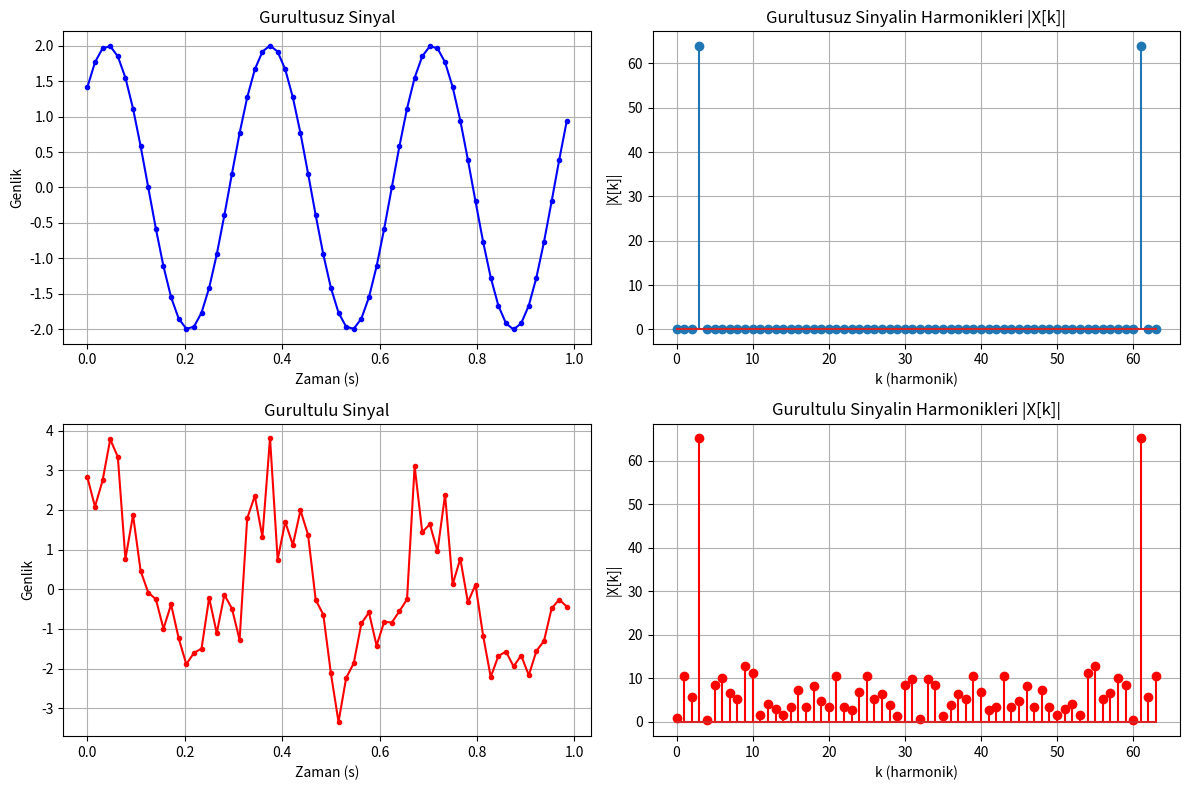

Here is the Python script that generated this plot:
import numpy as np
import matplotlib.pyplot as plt


def ikinin_kuvveti_mi(n):
    return n > 0 and (n & (n - 1)) == 0


def sinus_doldur(vektor, genlik, faz, frekans=None, periyot=None, fs=1.0):
    if not ikinin_kuvveti_mi(len(vektor)):
        raise ValueError("Vektor boyutu 2'nin kuvveti olmali!")

    if periyot is not None:
        frekans = 1 / periyot

    for n in range(len(vektor)):
        t = n / fs
        vektor[n] = genlik * np.sin(2 * np.pi * frekans * t + faz)

    return vektor


# X[k] = sum( x[n] * e^(-j*2*pi*k*n/N) ),  k = 0..N-1
def dft(vektor):
    N = len(vektor)
    if not ikinin_kuvveti_mi(N):
        raise ValueError("Vektor boyutu 2'nin kuvveti olmali!")

    harmonikler = np.zeros(N, dtype=complex)
    for k in range(N):
        toplam = 0
        for n in range(N):
            toplam += vektor[n] * np.exp(-2j * np.pi * k * n / N)
        harmonikler[k] = toplam

    return harmonikler


N = 64
fs = 64
genlik = 2
faz = np.pi / 4
frekans = 3

gurultusuz = np.zeros(N)
sinus_doldur(gurultusuz, genlik, faz, frekans=frekans, fs=fs)

np.random.seed(0)
gurultu = np.random.normal(0, 0.8, N)
gurultulu = gurultusuz + gurultu

X_gurultusuz = dft(gurultusuz)
X_gurultulu = dft(gurultulu)

# Kendi DFT'mizi numpy'nin FFT'si ile karsilastir
print("Gurultusuz DFT dogru mu:", np.allclose(X_gurultusuz, np.fft.fft(gurultusuz)))
print("Gurultulu DFT dogru mu: ", np.allclose(X_gurultulu, np.fft.fft(gurultulu)))

print("\nHarmonik genlikleri |X[k]| (ilk 8):")
for k in range(8):
    print(f"k={k}:  gurultusuz = {abs(X_gurultusuz[k]):6.2f}   gurultulu = {abs(X_gurultulu[k]):6.2f}")

k = np.arange(N)
t = np.arange(N) / fs

plt.figure(figsize=(12, 8))

plt.subplot(2, 2, 1)
plt.plot(t, gurultusuz, "b.-")
plt.title("Gurultusuz Sinyal")
plt.xlabel("Zaman (s)")
plt.ylabel("Genlik")
plt.grid()

plt.subplot(2, 2, 2)
plt.stem(k, np.abs(X_gurultusuz))
plt.title("Gurultusuz Sinyalin Harmonikleri |X[k]|")
plt.xlabel("k (harmonik)")
plt.ylabel("|X[k]|")
plt.grid()

plt.subplot(2, 2, 3)
plt.plot(t, gurultulu, "r.-")
plt.title("Gurultulu Sinyal")
plt.xlabel("Zaman (s)")
plt.ylabel("Genlik")
plt.grid()

plt.subplot(2, 2, 4)
plt.stem(k, np.abs(X_gurultulu), linefmt="r-", markerfmt="ro")
plt.title("Gurultulu Sinyalin Harmonikleri |X[k]|")
plt.xlabel("k (harmonik)")
plt.ylabel("|X[k]|")
plt.grid()

plt.tight_layout()
plt.savefig("dft_grafik.png")
plt.show()
